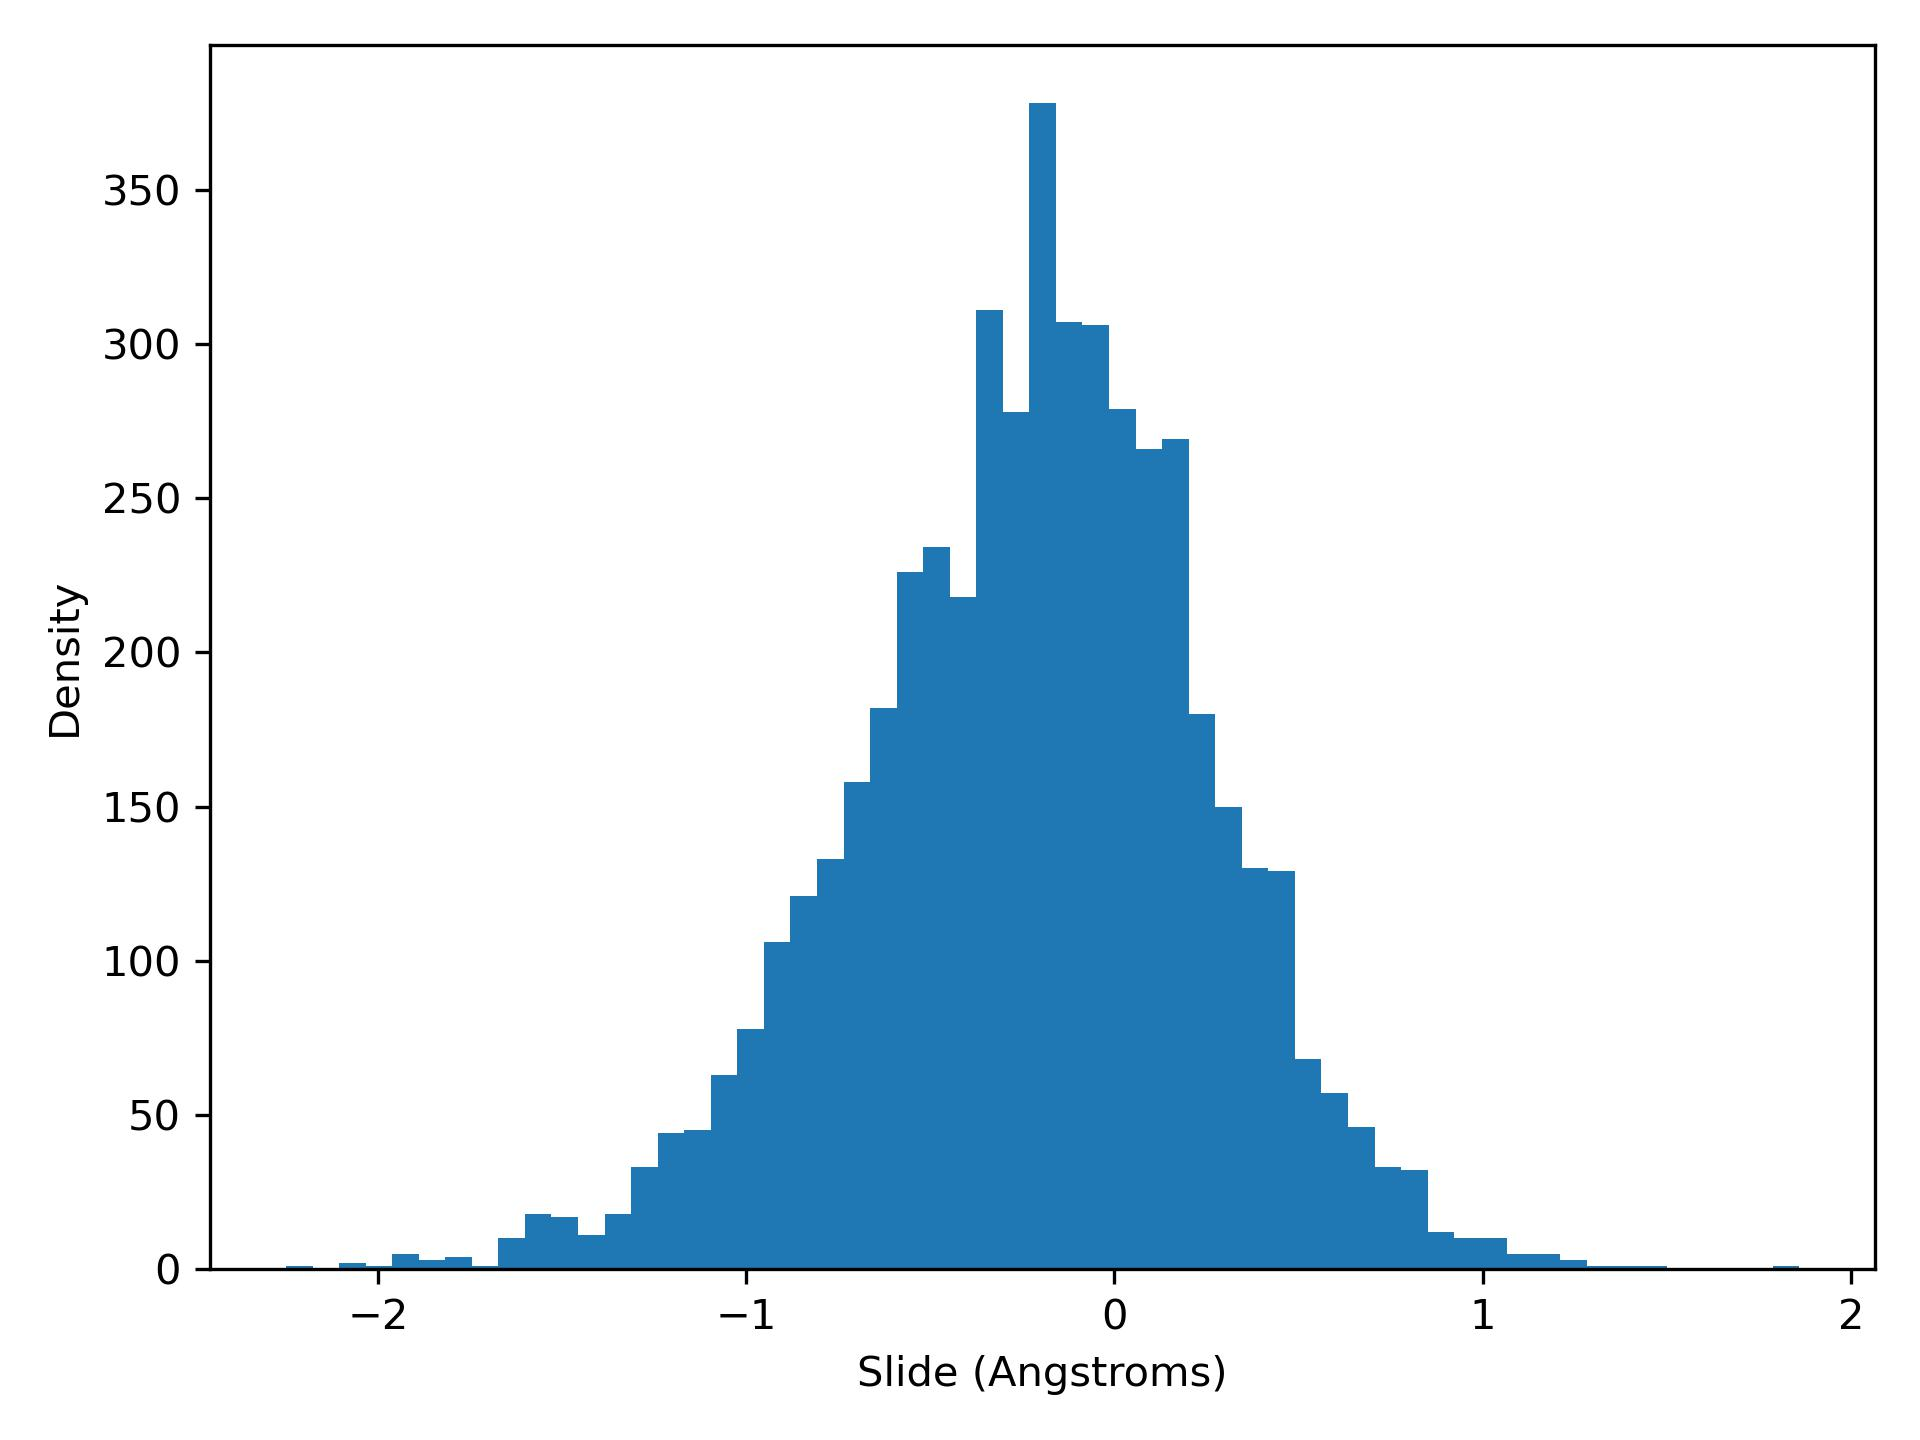

The table this chart was drawn from, first rows:
slide, density
-2.25, 1.0
-2.178, 0.0
-2.106, 2.0
-2.034, 1.0
-1.962, 5.0
-1.889, 3.0
-1.817, 4.0
-1.745, 1.0
-1.673, 10.0
-1.601, 18.0
-1.529, 17.0
-1.457, 11.0
-1.385, 18.0
-1.313, 33.0
-1.241, 44.0
-1.168, 45.0
-1.096, 63.0
-1.024, 78.0
-0.9521, 106.0
-0.88, 121.0
-0.8079, 133.0
-0.7358, 158.0
-0.6637, 182.0
-0.5916, 226.0
-0.5195, 234.0
-0.4474, 218.0
-0.3753, 311.0
-0.3032, 278.0
-0.2311, 378.0
-0.1589, 307.0
-0.08684, 306.0
-0.01474, 279.0
0.05737, 266.0
0.1295, 269.0
0.2016, 180.0
0.2737, 150.0
0.3458, 130.0
0.4179, 129.0
0.49, 68.0
0.5621, 57.0
0.6342, 46.0
0.7063, 33.0
0.7784, 32.0
0.8505, 12.0
0.9226, 10.0
0.9947, 10.0
1.067, 5.0
1.139, 5.0
1.211, 3.0
1.283, 1.0
1.355, 1.0
1.427, 1.0
1.499, 0.0
1.572, 0.0
1.644, 0.0
1.716, 0.0
1.788, 1.0
